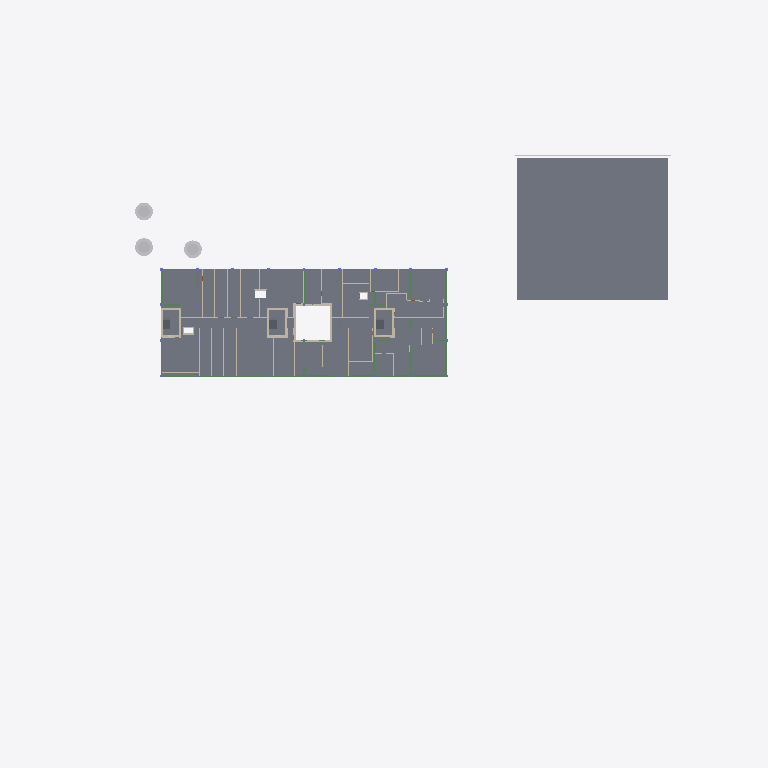
Plan cut of the same IFC building model at storey 'LT5' (level 30.25 m, cut at 31.65 m), seen from above with north up, elements coloured by IFC class (only those large enough to see are counted): 38 slabs (grey), 24 walls (beige), 19 beams (green), 3 other elements (light grey). Cut surfaces are drawn darker.
Extent 160.0 m × 130.4 m × 68.0 m (x, y, z). Storeys (8): B1 at 9.05 m; LT1 at 12.85 m; LT2 at 17.35 m; LT3 at 21.85 m; LT4 at 26.05 m; LT5 at 30.25 m; LT6 at 34.45 m; ATAP at 38.65 m. Elements (4283): 1847 IfcWall, 620 IfcBeam, 406 IfcColumn, 372 IfcSlab, 321 IfcPile, 224 IfcDoor, 221 IfcBuildingElementProxy, 171 IfcCovering, 84 IfcFooting, 10 IfcRailing, 4 IfcChiller, 1 IfcCompressor.

HEADER;
FILE_DESCRIPTION(('ViewDefinition [DesignTransferView]'),'2;1');
FILE_NAME('Rumah Sakit Tepian Batanghari.ifc','2026-11-22T13:16:31',(''),(''),'BIMCraft 0.12.0','BIMCraft 0.12.0','');
FILE_SCHEMA(('IFC4'));
ENDSEC;
DATA;
#12=IFCPROJECT('2PgCJzyUCihfKPuW8rwl2W',$,'RSTB federasi ARS 7.1 + STR 7.3 + MEP (7.2)',$,$,$,'Model ARS LOD 300 Tahap 7 (draf, disetujui atas delegasi Defsa 22 Nov 2026)',(#4),#11);
#16=IFCSITE('36irGzT4gVqYDLgeSD8w7P',$,'Site',$,$,#15,$,$,.ELEMENT.,$,$,$,$,$);
#21=IFCBUILDING('0LbbiHh3iEtKh8V2uE2IS6',$,'Gedung utama RS (6 lantai + basement)',$,$,#19,$,$,.ELEMENT.,$,$,#20);
#37=IFCBUILDINGSTOREY('0JLW4$0Zr5X9gkD4zdTc2G',$,'B1',$,$,#36,$,$,.ELEMENT.,9050.0);
#41=IFCBUILDINGSTOREY('0Wqt5IfFf4Fh_GUvzuWg4P',$,'LT1',$,$,#40,$,$,.ELEMENT.,12850.0);
#45=IFCBUILDINGSTOREY('2HArkJ3192wuxIinlLvjX1',$,'LT2',$,$,#44,$,$,.ELEMENT.,17350.0);
#49=IFCBUILDINGSTOREY('05t0br8fj9efJQSZ5YtmiZ',$,'LT3',$,$,#48,$,$,.ELEMENT.,21850.0);
#53=IFCBUILDINGSTOREY('0oOAZtdPX5WB2i9fEswNg9',$,'LT4',$,$,#52,$,$,.ELEMENT.,26050.0);
#57=IFCBUILDINGSTOREY('1BrEGpoHH8Lha535JOAwDs',$,'LT5',$,$,#56,$,$,.ELEMENT.,30250.0);
#61=IFCBUILDINGSTOREY('0eCFFAiwD1HRiNQ6fxVA_T',$,'LT6',$,$,#60,$,$,.ELEMENT.,34450.0);
#65=IFCBUILDINGSTOREY('0EzdcFkgP26PXoONv0E2Hu',$,'ATAP',$,$,#64,$,$,.ELEMENT.,38650.0);
#131425=IFCSLAB('26IsRGoNDBDfSCrG_sqd$A',$,'TP-AtapTangki',$,'TP-AtapTangki',#131415,#131424,'103269',.FLOOR.);
#205773=IFCSLAB('33tdk2qEv2gwvZU0K$_b1Y',$,'PL-200-fc30',$,'PL-200-fc30',#205746,#205772,'100830',.FLOOR.);
#72852=IFCSLAB('0AWkAnRa95CfIxH4Ya_2k8',$,'LT-UTIL',$,'LT-UTIL',#72836,#72851,'102047',.FLOOR.);
#75069=IFCSLAB('3kGFXvgOvAIx$tCz$OKCGD',$,'LT-SIRK',$,'LT-SIRK',#75055,#75068,'102139',.FLOOR.);
#73469=IFCSLAB('38Hpkn$nj1IAwCT1sKz7dQ',$,'LT-RAWAT',$,'LT-RAWAT',#73457,#73468,'102075',.FLOOR.);
#73546=IFCSLAB('30nmz01Cn4hew9qs$0P4Bl',$,'LT-RAWAT',$,'LT-RAWAT',#73530,#73545,'102078',.FLOOR.);
#73772=IFCSLAB('27BxIaHwjFQQrtIUC7etL4',$,'LT-RAWAT',$,'LT-RAWAT',#73758,#73771,'102087',.FLOOR.);
#73327=IFCSLAB('2mQrPMlzfD8R1m2AV0$iON',$,'LT-RAWAT',$,'LT-RAWAT',#73317,#73326,'102069',.FLOOR.);
#73398=IFCSLAB('2n51bcJPTCTRX7aX$s3Qx6',$,'LT-RAWAT',$,'LT-RAWAT',#73384,#73397,'102072',.FLOOR.);
#73698=IFCSLAB('0Yhj07U7TDJe$02IEz$_wX',$,'LT-RAWAT',$,'LT-RAWAT',#73684,#73697,'102084',.FLOOR.);
#73623=IFCSLAB('3RYyMHZkH6rvmwAxmDYbXu',$,'LT-RAWAT',$,'LT-RAWAT',#73609,#73622,'102081',.FLOOR.);
#73846=IFCSLAB('0_UiTfslb4S92VA6dOftFU',$,'LT-RAWAT',$,'LT-RAWAT',#73832,#73845,'102090',.FLOOR.);
#73923=IFCSLAB('0rWJZO$sr7OOrvApktmwPA',$,'LT-KLINIK',$,'LT-KLINIK',#73908,#73922,'102093',.FLOOR.);
#73991=IFCSLAB('3lbApjpiHBf8jRIYEKlb8Z',$,'LT-KLINIK',$,'LT-KLINIK',#73981,#73990,'102096',.FLOOR.);
#72896=IFCSLAB('3j_MQByKPDvBJqq_sF61jx',$,'LT-UTIL',$,'LT-UTIL',#72886,#72895,'102049',.FLOOR.);
#74532=IFCSLAB('1iofcMhyb62fjLxGAbHQf8',$,'LT-LOBI',$,'LT-LOBI',#74522,#74531,'102120',.FLOOR.);
#74595=IFCSLAB('3mZ8_RiS1FcRcSjcqLUPrE',$,'LT-LOBI',$,'LT-LOBI',#74585,#74594,'102123',.FLOOR.);
#73138=IFCSLAB('2Xgs9b25T8b8rm1UDjwuMR',$,'LT-RAWAT',$,'LT-RAWAT',#73128,#73137,'102060',.FLOOR.);
#73201=IFCSLAB('0FCd7lOx11f8tLB2RaD_Iu',$,'LT-RAWAT',$,'LT-RAWAT',#73191,#73200,'102063',.FLOOR.);
#73264=IFCSLAB('2e3mCWA3D3COe7N$eZ7Itm',$,'LT-RAWAT',$,'LT-RAWAT',#73254,#73263,'102066',.FLOOR.);
#72942=IFCSLAB('1ILOGVCU96KgRkGj1COx_s',$,'LT-RAWAT',$,'LT-RAWAT',#72930,#72941,'102051',.FLOOR.);
#73010=IFCSLAB('3ETbr602T8agUnqHQzQGB2',$,'LT-RAWAT',$,'LT-RAWAT',#72998,#73009,'102054',.FLOOR.);
#73075=IFCSLAB('2Zw2B2_OLAUxSD0xH60DAF',$,'LT-RAWAT',$,'LT-RAWAT',#73065,#73074,'102057',.FLOOR.);
#74135=IFCSLAB('2c16Vq3az8Mup8uK0dWzfS',$,'LT-KLINIK',$,'LT-KLINIK',#74121,#74134,'102102',.FLOOR.);
#74658=IFCSLAB('0X39wOsUP1ixyMkJM1Tb0W',$,'LT-SERVIS',$,'LT-SERVIS',#74648,#74657,'102126',.FLOOR.);
#74061=IFCSLAB('0OATexJaX9pOF_tiiAawSO',$,'LT-KLINIK',$,'LT-KLINIK',#74047,#74060,'102099',.FLOOR.);
#74721=IFCSLAB('379$QqZmz2xvqFrZ_ar1fB',$,'LT-INTI',$,'LT-INTI',#74711,#74720,'102129',.FLOOR.);
#74764=IFCSLAB('1Uiu$$Kwf0J9r92qrxg1kD',$,'LT-INTI',$,'LT-INTI',#74754,#74763,'102131',.FLOOR.);
#74807=IFCSLAB('26AgQAOrX81OAHzwHnnhj_',$,'LT-INTI',$,'LT-INTI',#74797,#74806,'102133',.FLOOR.);
#106852=IFCBUILDINGELEMENTPROXY('1ixKECDMn2WAknZVEI8dBb',$,'RSTB Pohon:Standar',$,'RSTB Pohon:Standar',#106837,#106851,'103262',.NOTDEFINED.);
#106898=IFCBUILDINGELEMENTPROXY('1fWJp8YIv0X9U8Nvr9f6ca',$,'RSTB Pohon:Standar',$,'RSTB Pohon:Standar',#106883,#106897,'103264',.NOTDEFINED.);
#106875=IFCBUILDINGELEMENTPROXY('3t_LG91Sz1uvbEpdNzsGLV',$,'RSTB Pohon:Standar',$,'RSTB Pohon:Standar',#106860,#106874,'103263',.NOTDEFINED.);
#74467=IFCSLAB('3GBXdc1zf49AJ70BIADTIN',$,'LT-KLINIK',$,'LT-KLINIK',#74455,#74466,'102117',.FLOOR.);
#74273=IFCSLAB('1H89l4z2f2hR4fxZqCQYpz',$,'LT-SERVIS',$,'LT-SERVIS',#74261,#74272,'102108',.FLOOR.);
#74205=IFCSLAB('3ix4WcLtb6uwsjd1SMgQXX',$,'LT-SERVIS',$,'LT-SERVIS',#74193,#74204,'102105',.FLOOR.);
#87902=IFCWALL('1mGjW84UvFI92KK8oCwGL2',$,'FS-PanelAbu',$,'FS-PanelAbu',#87886,#87901,'102620',.STANDARD.);
ENDSEC;
